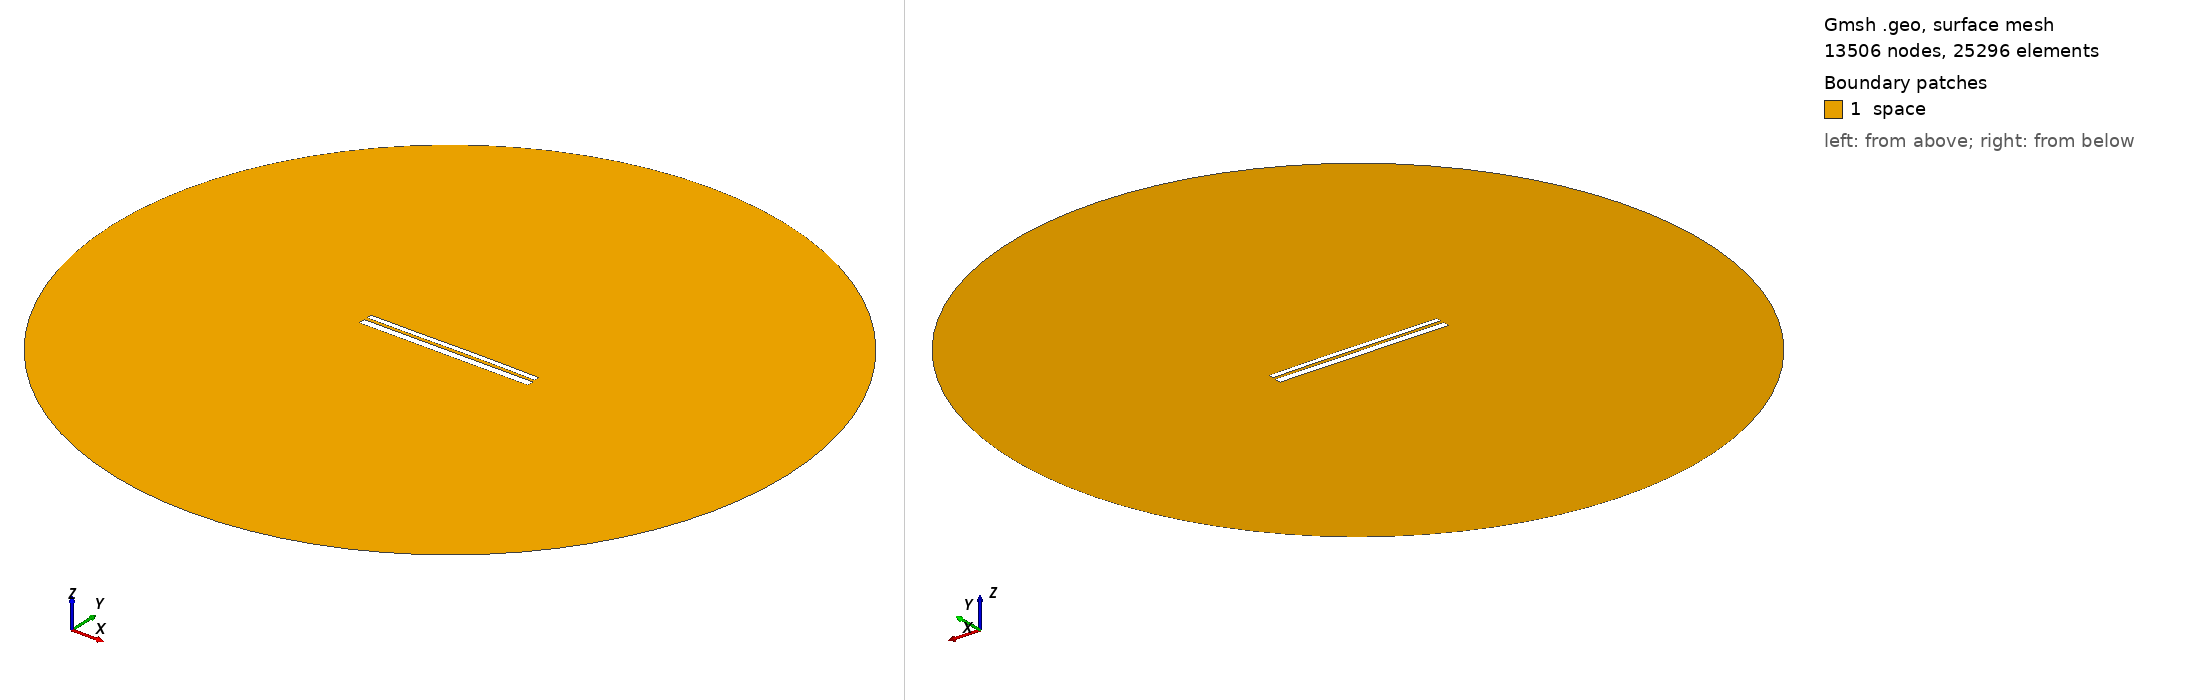

Gmsh geometry script, surface-meshed: 13506 nodes, 25296 surface elements. Boundary patches (legend numbers): 1 space. Left view from above one corner, right view from below the opposite corner. Legend entries are the model's physical surfaces. The drawing asked Gmsh for element sizes between 1% and 20% of the model's largest extent; the script's own settings can give other sizes.

=== 9708.geo (drawn) ===
//---------------------------------------
// Geometry kernel
//---------------------------------------

SetFactory("OpenCASCADE");



//---------------------------------------
// Parameters of the geometry
//---------------------------------------

// Overetch of the upper plate
overetch = 0.375;

// Distance between the plates
distance = 1.5;

// Discretization over the x axis (for the deformation)
nx = 50; 

// Length of the plate
L = 100 - overetch; 

// Number of modes
n = 4; 

// 1st mode coefficient
coeff(1) = 0.0;
beta(1) = 0.596864 * 3.1415926535 / L;

// 2nd mode coefficient
coeff(2) = 0.07499999999999998;
beta(2) = 1.49418 * 3.1415926535 / L;

// 3rd mode coefficient
coeff(3) = -0.075;
beta(3) = 2.50025 * 3.1415926535 / L;

// 4th mode coefficient
coeff(4) = 0.0;
beta(4) = 3.49999 * 3.1415926535 / L;



//---------------------------------------
// Upper plate (deformed rectangle)
//---------------------------------------

// Coordiantes of the upper plate
xmin = -50;
xmax = 50 - overetch;

// Height of the upper plate
yheight = 4 - 2 * overetch;

// Indexes of the points
UpperID[] = {};
LowerID[] = {};
LeftID[] = {};
RightID[] = {};

// Point index
p = 1;

// Horizontal edges
For i In {1:nx}
    x = xmin + (i-1)*(xmax - xmin)/(nx-1);

    y_bottom = distance / 2 + overetch;
    For j In {1:n}
        C = (Cosh(beta(j)*L) + Cos(beta(j)*L)) / (Sinh(beta(j)*L) + Sin(beta(j)*L));
        y_bottom  = y_bottom + coeff(j) * (Cosh(beta(j)*(x+50)) - Cos(beta(j)*(x+50)) - C * (Sinh(beta(j)*(x+50)) - Sin(beta(j)*(x+50))));
    EndFor

    y_top = y_bottom + yheight;

    Point(p) = {x, y_top, 0, 1.0};
    UpperID[i] = p;
    p = p + 1;

    Point(p) = {x, y_bottom, 0, 1.0};
    LowerID[i] = p;
    p = p + 1;
EndFor

// Create point lists
UpperPts[] = {}; LowerPts[] = {};
For i In {1:nx}
  UpperPts[] += {UpperID[i]};
  LowerPts[] += {LowerID[i]};
EndFor

// Build splines
Spline(1) = {UpperPts[]};
Spline(2) = {LowerPts[]};
Line(3) = {LowerPts[nx-1], UpperPts[nx-1]};
Line(4) = {LowerPts[0], UpperPts[0]};

// Build the plane surface
Curve Loop(1) = {2, 3, -1, -4};
Plane Surface(1) = {1};



//---------------------------------------
// Lower plate (rectangle)
//---------------------------------------

// Vertices
Point(1001) = {-50, -1, 0, 1.0};
Point(1002) = { 50, -1, 0, 1.0};
Point(1003) = { 50,  -5, 0, 1.0};
Point(1004) = {-50,  -5, 0, 1.0};

// Edges
Line(5) = {1001, 1002};
Line(6) = {1002, 1003};
Line(7) = {1003, 1004};
Line(8) = {1004, 1001};

// Plane surface
Line Loop(2) = {5, 6, 7, 8};
Plane Surface(2) = {2}; 



//---------------------------------------
// Outer (fictious) boundary
//---------------------------------------

// Points
Point(1005) = {0, 0, 0};       // Center
Point(1006) = {200, 0, 0};     // Start point
Point(1007) = {0, 200, 0};     // 90 degrees
Point(1008) = {-200, 0, 0};    // 180 degrees
Point(1009) = {0, -200, 0};    // 270 degrees

// Circle arcs (each needs start, center, end)
Circle(9) = {1006, 1005, 1007};
Circle(10) = {1007, 1005, 1008};
Circle(11) = {1008, 1005, 1009};
Circle(12) = {1009, 1005, 1006};

// Plane surface for the entire domain
Curve Loop(3) = {9, 10, 11, 12};
Surface(3) = {3};

// Subtract the plates from the whole domain to obtain the actual domain where we want to solve the equations
BooleanDifference{ Surface{3}; Delete; }{ Surface{1}; Surface{2}; Delete; }




//---------------------------------------
// Transfinite Lines/Curves
//---------------------------------------

// Set the number of points on the boundaries
r = 7;

// Plates
Transfinite Curve {1, 2} = 50*r Using Progression 1;
Transfinite Curve {3, 4} = 2*r Using Progression 1;
Transfinite Line {5, 7} = 50*r Using Progression 1;
Transfinite Line {6, 8} = 2*r Using Progression 1;

// Outer boundary
Transfinite Line {9, 10, 11, 12} = 20 Using Progression 1;



//---------------------------------------
// Physical groups
//---------------------------------------                

// Physical curves (boundaries)
Physical Line("force_segment", 10) = {2};
Physical Line("upper_plate", 11) = {1, 3, 4};
Physical Line("lower_plate", 12) = {5, 6, 7, 8};
Physical Line("boundary", 20) = {9, 10, 11, 12};

// Physical Surfaces
Physical Surface("space", 30) = {3};



//---------------------------------------
// 6. Generate the Mesh
//---------------------------------------

// 2D mesh generation
Mesh 2;
